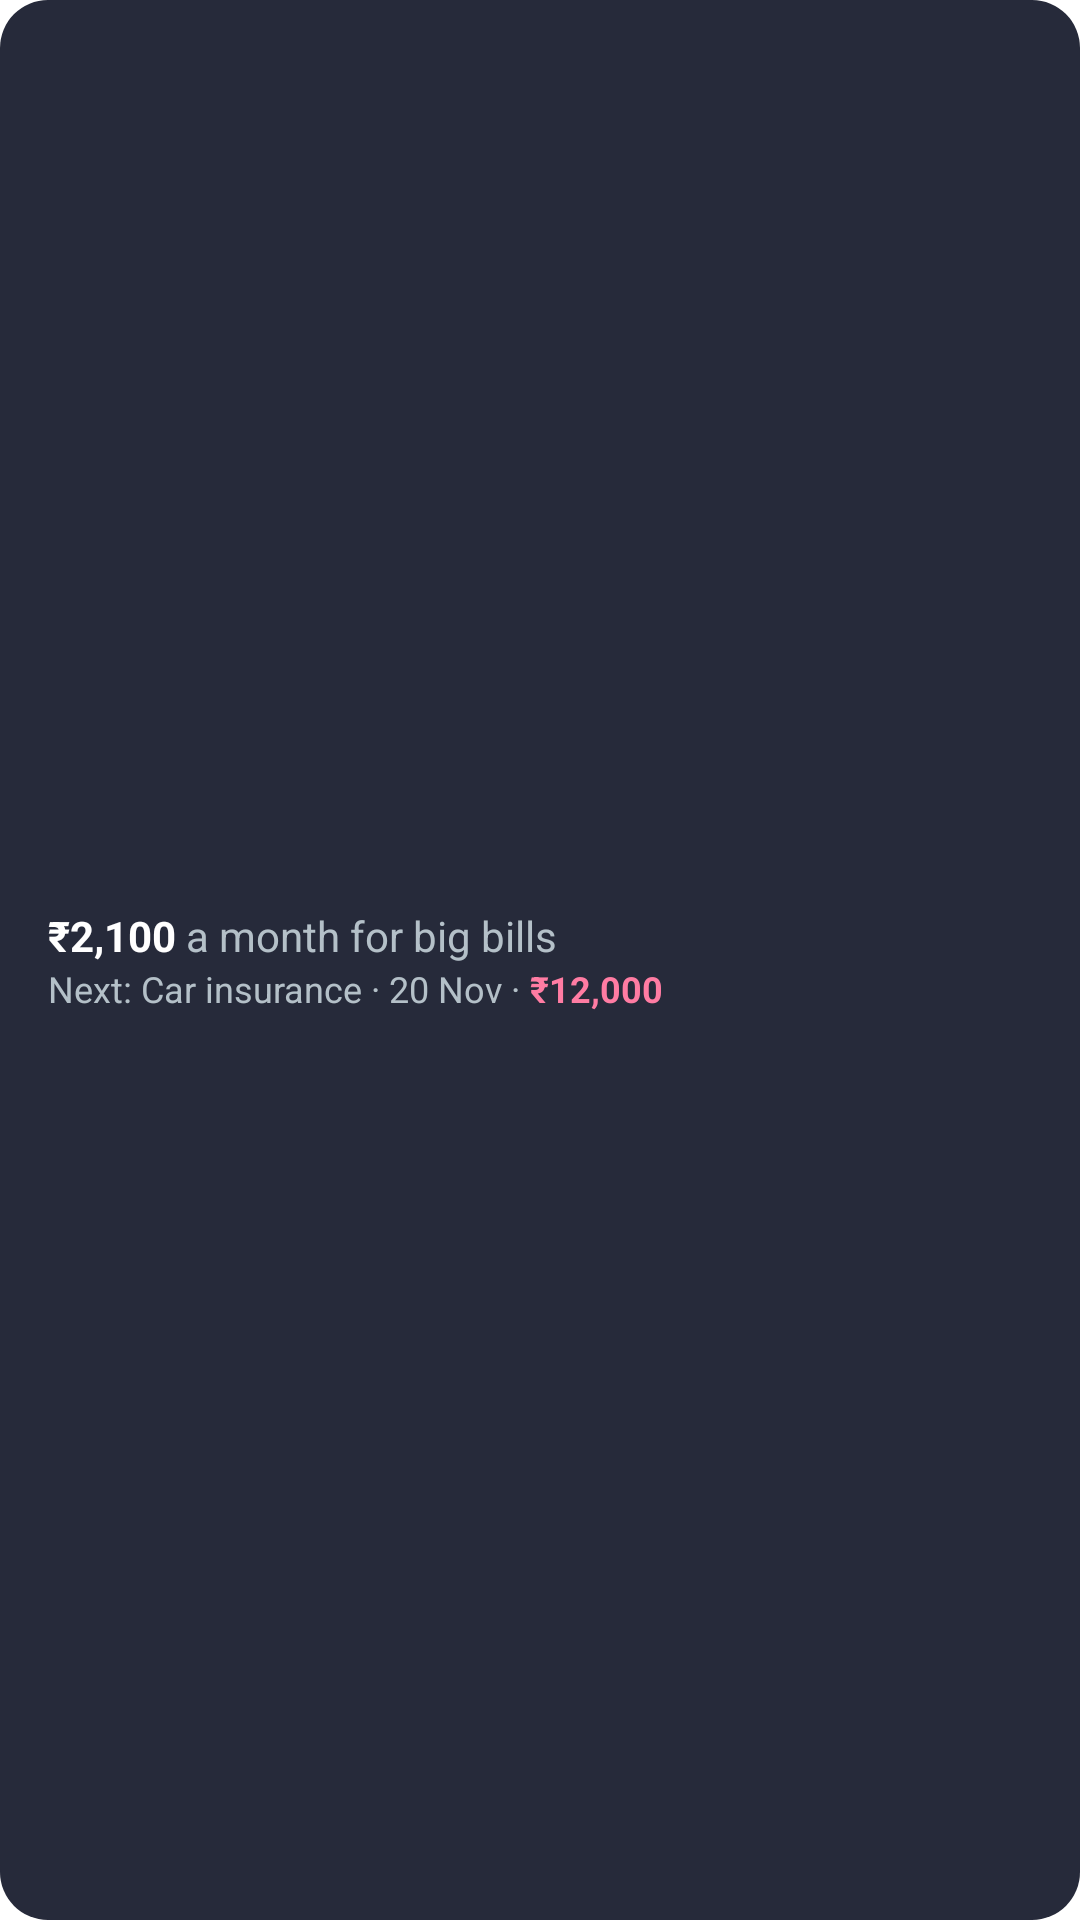

Here is an Android app screen rendered from its layout file. Give the layout XML and the strings, colors and styles it references.
<!-- AndroidManifest.xml: fallback theme Theme.MaterialComponents.DayNight.NoActionBar -->
<!-- res/layout/home_widget_big_bills_compact_preview.xml -->
<?xml version="1.0" encoding="utf-8"?>
<FrameLayout xmlns:android="http://schemas.android.com/apk/res/android"
    android:layout_width="match_parent"
    android:layout_height="match_parent">

    <ImageView
        android:layout_width="match_parent"
        android:layout_height="match_parent"
        android:importantForAccessibility="no"
        android:scaleType="fitXY"
        android:src="@drawable/budget_widget_bg"
        android:tint="#262A3A" />

    <LinearLayout
        android:layout_width="match_parent"
        android:layout_height="match_parent"
        android:gravity="center_vertical"
        android:orientation="vertical"
        android:paddingHorizontal="16dp"
        android:paddingVertical="4dp">

        <LinearLayout
            android:layout_width="match_parent"
            android:layout_height="wrap_content"
            android:orientation="horizontal">

            <TextView
                android:layout_width="wrap_content"
                android:layout_height="wrap_content"
                android:maxLines="1"
                android:text="₹2,100"
                android:textColor="#FFFFFF"
                android:textSize="14sp"
                android:textStyle="bold" />

            <TextView
                android:layout_width="wrap_content"
                android:layout_height="wrap_content"
                android:maxLines="1"
                android:text=" a month for big bills"
                android:textColor="#B4C0C8"
                android:textSize="14sp" />
        </LinearLayout>

        <LinearLayout
            android:layout_width="match_parent"
            android:layout_height="wrap_content"
            android:orientation="horizontal">

            <TextView
                android:layout_width="wrap_content"
                android:layout_height="wrap_content"
                android:maxLines="1"
                android:text="Next: Car insurance · 20 Nov · "
                android:textColor="#B4C0C8"
                android:textSize="12sp" />

            <TextView
                android:layout_width="wrap_content"
                android:layout_height="wrap_content"
                android:maxLines="1"
                android:text="₹12,000"
                android:textColor="#FF7CA3"
                android:textSize="12sp"
                android:textStyle="bold" />
        </LinearLayout>
    </LinearLayout>
</FrameLayout>
<!-- resources referenced by this layout -->
<resources>
  <!-- drawable budget_widget_bg (drawable) -->
  <?xml version="1.0" encoding="utf-8"?>
  <shape xmlns:android="http://schemas.android.com/apk/res/android"
      android:shape="rectangle">
      <solid android:color="#FFFFFF" />
      <corners android:radius="16dp" />
  </shape>
</resources>
